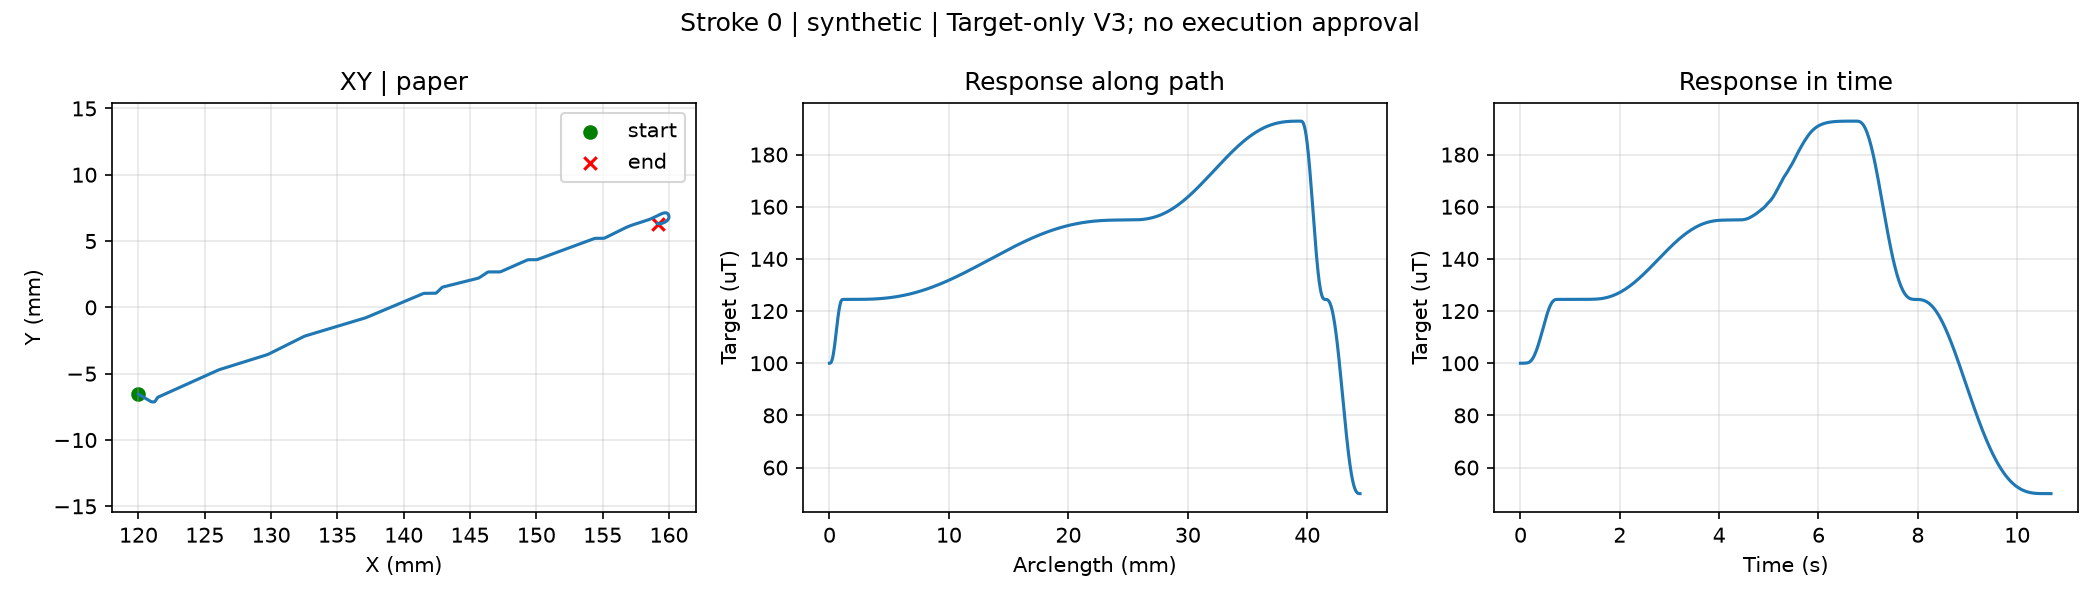

The file beside this chart, header and first rows:
t_s, s, x_mm, y_mm, g_target_uT
0.0, 0.0, 120.0, -6.548, 100.0
0.02, 0.000308, 120, -6.555, 100
0.04, 0.0006159, 120, -6.562, 100
0.06, 0.0009239, 120, -6.569, 100
0.08, 0.001232, 120, -6.575, 100
0.1, 0.00154, 120.1, -6.582, 100
0.12, 0.001848, 120.1, -6.589, 100.1
0.14, 0.002156, 120.1, -6.596, 100.1
0.16, 0.002712, 120.1, -6.609, 100.2
0.18, 0.003377, 120.1, -6.624, 100.4
0.2, 0.004043, 120.2, -6.639, 100.7
0.22, 0.004727, 120.2, -6.654, 101.1
0.24, 0.005451, 120.2, -6.67, 101.6
0.26, 0.006176, 120.2, -6.687, 102.3
0.28, 0.006904, 120.3, -6.703, 103
0.3, 0.007649, 120.3, -6.72, 103.9
0.32, 0.008393, 120.3, -6.737, 104.8
0.34, 0.009141, 120.3, -6.754, 105.9
0.36, 0.009904, 120.4, -6.771, 107.1
0.38, 0.01067, 120.4, -6.788, 108.3
0.4, 0.01144, 120.4, -6.805, 109.6
0.42, 0.01222, 120.5, -6.823, 111
0.44, 0.013, 120.5, -6.84, 112.4
0.46, 0.01379, 120.5, -6.858, 113.8
0.48, 0.0146, 120.6, -6.876, 115.2
0.5, 0.0154, 120.6, -6.894, 116.5
0.52, 0.01621, 120.6, -6.913, 117.8
0.54, 0.01704, 120.7, -6.931, 119.1
0.56, 0.01786, 120.7, -6.95, 120.2
0.58, 0.0187, 120.7, -6.969, 121.2
0.6, 0.01954, 120.7, -6.988, 122.1
0.62, 0.02039, 120.8, -7.007, 122.8
0.64, 0.02125, 120.8, -7.026, 123.4
0.66, 0.02211, 120.8, -7.046, 123.9
0.68, 0.02298, 120.9, -7.065, 124.2
0.7, 0.02386, 120.9, -7.085, 124.4
0.72, 0.02474, 120.9, -7.105, 124.4
0.74, 0.02561, 121, -7.115, 124.5
0.76, 0.02647, 121, -7.125, 124.5
0.78, 0.02735, 121.1, -7.13, 124.5
0.8, 0.02825, 121.1, -7.13, 124.5
0.82, 0.02915, 121.1, -7.13, 124.5
0.84, 0.02999, 121.2, -7.124, 124.5
0.86, 0.03083, 121.2, -7.117, 124.5
0.88, 0.03162, 121.2, -7.098, 124.5
0.9, 0.03252, 121.3, -7.065, 124.5
0.92, 0.03343, 121.3, -7.031, 124.5
0.94, 0.03433, 121.3, -6.998, 124.5
0.96, 0.03523, 121.3, -6.965, 124.5
0.98, 0.03613, 121.4, -6.932, 124.5
1.0, 0.03703, 121.4, -6.898, 124.5
1.02, 0.03793, 121.4, -6.865, 124.5
1.04, 0.03883, 121.4, -6.832, 124.5
1.06, 0.03973, 121.4, -6.798, 124.5
1.08, 0.04063, 121.5, -6.773, 124.5
1.1, 0.04159, 121.5, -6.755, 124.5
1.12, 0.04258, 121.6, -6.737, 124.5
1.14, 0.04368, 121.6, -6.717, 124.5
1.16, 0.0448, 121.6, -6.696, 124.5
1.18, 0.04604, 121.7, -6.674, 124.5
... 475 more rows
